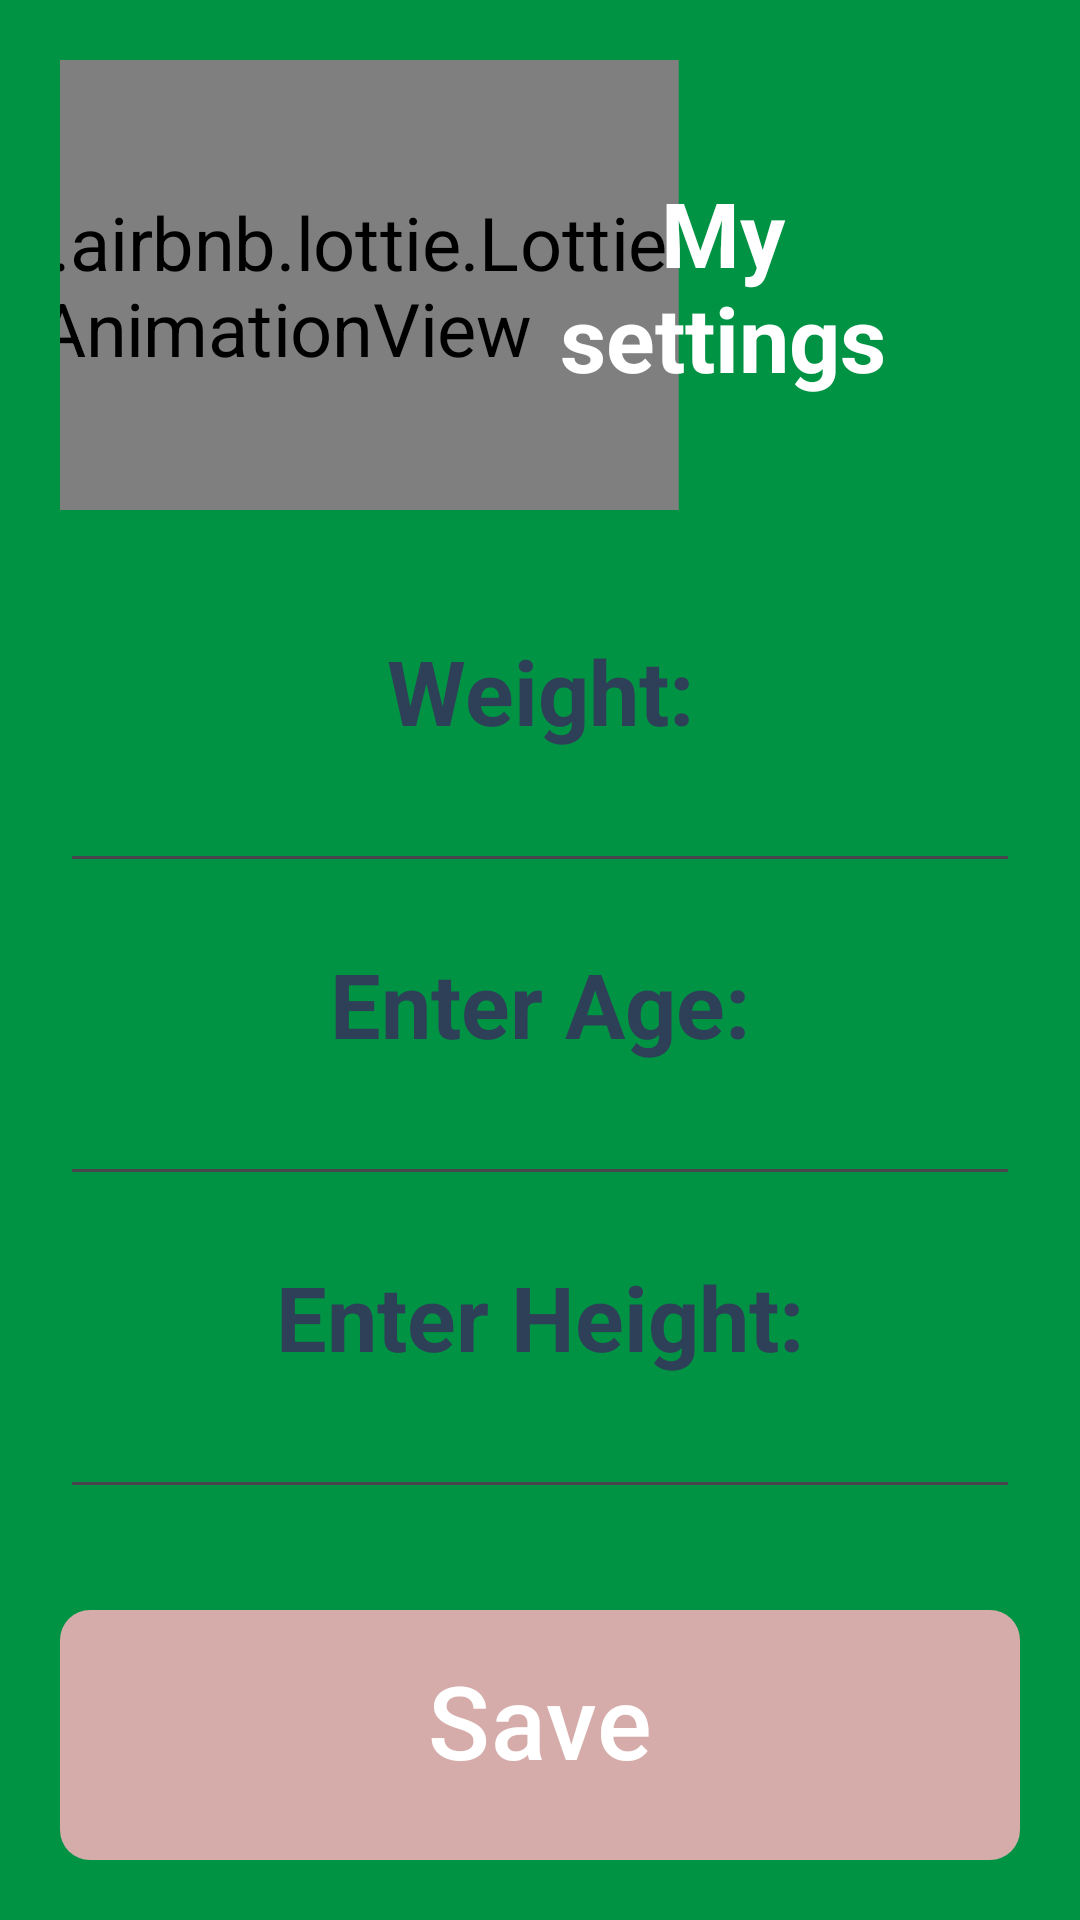

Produce the Android XML layout that renders to this screen, including the resource entries it uses.
<!-- AndroidManifest.xml: application theme Theme.JustWalk -->
<!-- res/layout/activity_user_settings.xml -->
<?xml version="1.0" encoding="utf-8"?>
<androidx.constraintlayout.widget.ConstraintLayout xmlns:android="http://schemas.android.com/apk/res/android"
    xmlns:app="http://schemas.android.com/apk/res-auto"
    xmlns:tools="http://schemas.android.com/tools"
    android:layout_width="match_parent"
    android:layout_height="match_parent"
    android:background="@color/PALETE_SHAMROCK_GREEN"
    tools:context=".UserSettingsActivity">

    <androidx.constraintlayout.widget.ConstraintLayout
        android:id="@+id/mainLinearLayout"
        android:layout_width="match_parent"
        android:layout_height="0dp"
        android:layout_marginStart="20dp"
        android:layout_marginTop="20dp"
        android:layout_marginEnd="20dp"
        android:layout_marginBottom="20dp"
        android:orientation="vertical"
        app:layout_constraintBottom_toBottomOf="parent"
        app:layout_constraintEnd_toEndOf="parent"
        app:layout_constraintStart_toStartOf="parent"
        app:layout_constraintTop_toTopOf="parent">

        <androidx.constraintlayout.widget.ConstraintLayout
            android:id="@+id/cl_1"
            android:layout_width="match_parent"
            android:layout_height="wrap_content"
            app:layout_constraintEnd_toEndOf="parent"
            app:layout_constraintStart_toStartOf="parent"
            app:layout_constraintTop_toTopOf="parent">


            <com.airbnb.lottie.LottieAnimationView
                android:id="@+id/lottieSettingsView"
                android:layout_width="150dp"
                android:layout_height="150dp"
                android:scaleX="1.75"
                android:scaleY="1.75"
                app:layout_constraintBottom_toBottomOf="parent"
                app:layout_constraintStart_toStartOf="parent"
                app:layout_constraintTop_toTopOf="parent"
                app:layout_constraintVertical_bias="0.25"
                app:lottie_autoPlay="true"
                app:lottie_loop="true"
                app:lottie_rawRes="@raw/loadinganimation"></com.airbnb.lottie.LottieAnimationView>

            <TextView
                android:id="@+id/activity_user_settings_welcome_text"
                android:layout_width="0dp"
                android:layout_height="wrap_content"
                android:layout_marginEnd="28dp"
                android:text="My settings"
                android:textAlignment="center"
                android:textColor="@color/white"
                android:textSize="30dp"
                android:textStyle="bold"
                app:layout_constraintBottom_toBottomOf="parent"
                app:layout_constraintEnd_toEndOf="parent"
                app:layout_constraintStart_toEndOf="@+id/lottieSettingsView"
                app:layout_constraintTop_toTopOf="parent" />

        </androidx.constraintlayout.widget.ConstraintLayout>


        <TextView
            android:id="@+id/textViewWeight"
            android:layout_width="wrap_content"
            android:layout_height="wrap_content"
            android:text="Weight:"
            android:textColor="@color/PALETE_CHARCOAL"
            android:layout_marginTop="40dp"
            android:textStyle="bold"
            android:textSize="30dp"
            app:layout_constraintEnd_toEndOf="parent"
            app:layout_constraintStart_toStartOf="parent"
            app:layout_constraintTop_toBottomOf="@+id/cl_1" />

        <EditText
            android:id="@+id/editTextWeight"
            android:layout_width="match_parent"
            android:layout_height="wrap_content"
            android:layout_below="@id/textViewWeight"
            android:inputType="numberDecimal"
            android:textAlignment="center"
            android:textSize="20dp"
            app:layout_constraintEnd_toEndOf="parent"
            app:layout_constraintStart_toStartOf="parent"
            app:layout_constraintTop_toBottomOf="@+id/textViewWeight" />

        <TextView
            android:id="@+id/textViewAge"
            android:layout_width="wrap_content"
            android:layout_height="wrap_content"
            android:layout_below="@id/editTextWeight"
            android:text="Enter Age:"
            android:layout_marginTop="20dp"
            android:textStyle="bold"
            android:textColor="@color/PALETE_CHARCOAL"
            android:textSize="30dp"
            app:layout_constraintEnd_toEndOf="parent"
            app:layout_constraintStart_toStartOf="parent"
            app:layout_constraintTop_toBottomOf="@+id/editTextWeight" />

        <EditText
            android:id="@+id/editTextAge"
            android:layout_width="match_parent"
            android:layout_height="wrap_content"
            android:layout_below="@id/textViewAge"
            android:inputType="number"
            android:textSize="20dp"
            android:textAlignment="center"
            app:layout_constraintEnd_toEndOf="parent"
            app:layout_constraintStart_toStartOf="parent"
            app:layout_constraintTop_toBottomOf="@+id/textViewAge" />

        <TextView
            android:id="@+id/textViewHeight"
            android:layout_width="wrap_content"
            android:layout_height="wrap_content"
            android:layout_below="@id/editTextAge"
            android:text="Enter Height:"
            android:layout_marginTop="20dp"
            android:textStyle="bold"
            android:textColor="@color/PALETE_CHARCOAL"
            android:textSize="30dp"
            app:layout_constraintEnd_toEndOf="parent"
            app:layout_constraintStart_toStartOf="parent"
            app:layout_constraintTop_toBottomOf="@+id/editTextAge" />

        <EditText
            android:id="@+id/editTextHeight"
            android:layout_width="match_parent"
            android:layout_height="wrap_content"
            android:layout_below="@id/textViewHeight"
            android:inputType="numberDecimal"
            android:textSize="20dp"
            android:textAlignment="center"
            app:layout_constraintEnd_toEndOf="parent"
            app:layout_constraintStart_toStartOf="parent"
            app:layout_constraintTop_toBottomOf="@+id/textViewHeight" />

        <FrameLayout
            android:layout_width="match_parent"
            android:layout_height="wrap_content"
            android:orientation="vertical"
            app:layout_constraintBottom_toBottomOf="parent"
            app:layout_constraintEnd_toEndOf="parent"
            app:layout_constraintStart_toStartOf="parent">

            <ProgressBar
                android:id="@+id/saveSettingsProgressBar"
                android:layout_width="50dp"
                android:layout_height="50dp"
                android:layout_gravity="center_horizontal"
                android:visibility="invisible" />

            <com.google.android.material.button.MaterialButton
                android:id="@+id/btnSaveSettings"
                android:layout_width="match_parent"
                android:layout_height="wrap_content"
                android:background="@drawable/button_sign_up"
                android:onClick="onUserSettingButtonClick"
                android:paddingStart="20dp"
                android:paddingTop="10dp"
                android:paddingEnd="20dp"
                android:paddingBottom="20dp"
                android:text="Save"
                android:textAlignment="center"
                android:textSize="34sp"
                app:backgroundTint="@null"
                app:cornerRadius="10dp" />

        </FrameLayout>


    </androidx.constraintlayout.widget.ConstraintLayout>

</androidx.constraintlayout.widget.ConstraintLayout>
<!-- resources referenced by this layout -->
<resources>
  <color name="PALETE_CHARCOAL">#2e4057</color>
  <color name="PALETE_SHAMROCK_GREEN">#009344</color>
  <color name="white">#FFFFFFFF</color>
  <!-- drawable button_sign_up (drawable) -->
  <?xml version="1.0" encoding="utf-8"?>
  <shape xmlns:android="http://schemas.android.com/apk/res/android">
      <solid android:color="@color/PALETE_TEA_ROSE"/>
      <corners android:radius="10dp"/>
  </shape>
  <style name="Theme.JustWalk" parent="Base.Theme.JustWalk" />
  <color name="PALETE_TEA_ROSE">#D5ACA9</color>
  <style name="Base.Theme.JustWalk" parent="Theme.Material3.DayNight.NoActionBar">
          
          
      </style>
</resources>
